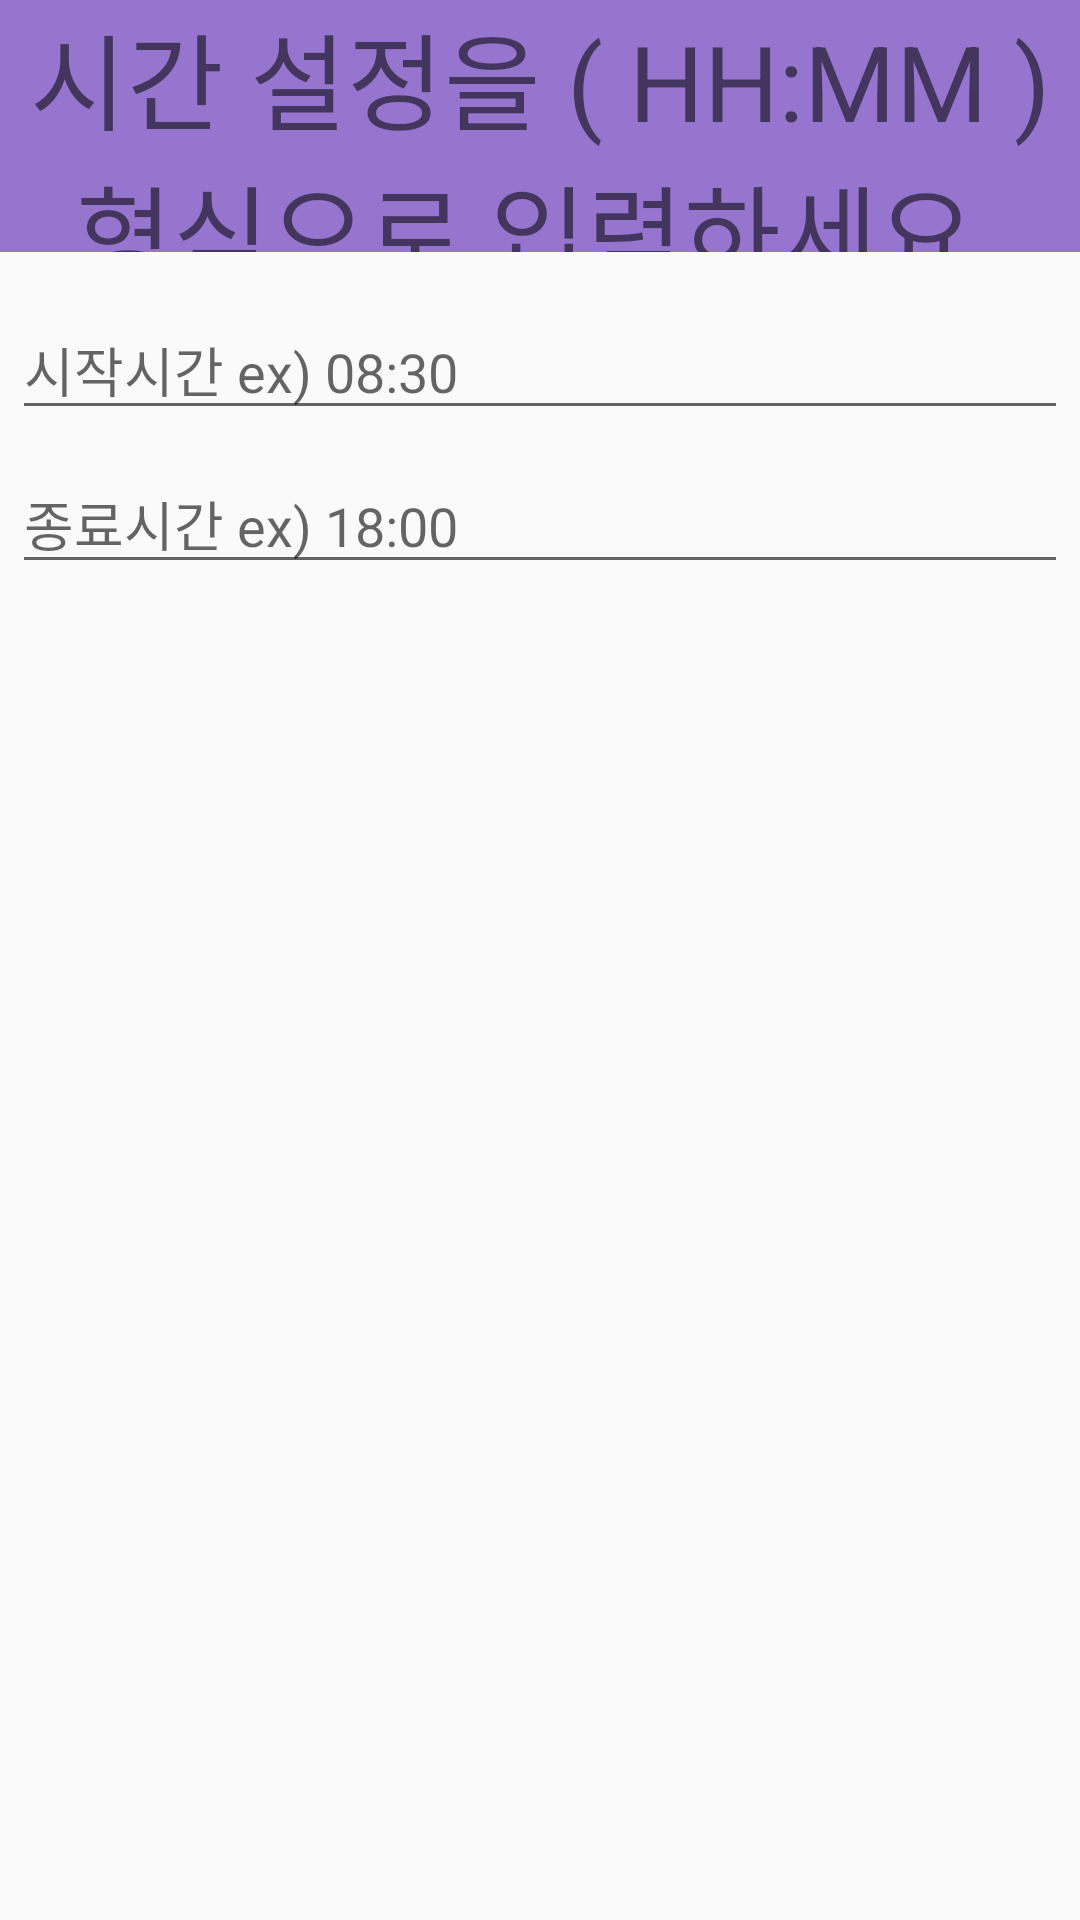

This screen was rendered from an Android layout file. Write that file and the resources it references.
<!-- AndroidManifest.xml: application theme AppTheme -->
<!-- res/layout/time_dialog_layout.xml -->
<?xml version="1.0" encoding="utf-8"?>
<LinearLayout xmlns:android="http://schemas.android.com/apk/res/android"
    android:orientation="vertical"
    android:layout_width="match_parent"
    android:layout_height="wrap_content">

    <TextView
        android:id="@+id/title"
        android:layout_width="match_parent"
        android:layout_height="84dp"
        android:text="시간 설정을 ( HH:MM ) 형식으로 입력하세요."
        android:gravity="center"
        android:textSize="35sp"
        android:background="#9575CD"/>

    <EditText
        android:id="@+id/opening_input"
        android:inputType="text"
        android:layout_width="match_parent"
        android:layout_height="wrap_content"
        android:layout_marginTop="16dp"
        android:layout_marginLeft="4dp"
        android:layout_marginRight="4dp"
        android:layout_marginBottom="4dp"
        android:hint="시작시간 ex) 08:30" />

    <EditText
        android:id="@+id/closing_input"
        android:inputType="text"
        android:layout_width="match_parent"
        android:layout_height="wrap_content"
        android:layout_marginTop="4dp"
        android:layout_marginLeft="4dp"
        android:layout_marginRight="4dp"
        android:layout_marginBottom="16dp"
        android:hint="종료시간 ex) 18:00"/>
</LinearLayout>
<!-- resources referenced by this layout -->
<resources>
  <style name="AppTheme" parent="Theme.AppCompat.Light.DarkActionBar">
          
          <item name="colorPrimary">@color/colorPrimary</item>
          <item name="colorPrimaryDark">@color/colorPrimaryDark</item>
          <item name="colorAccent">@color/colorAccent</item>
      </style>
  <color name="colorPrimary">#3F51B5</color>
  <color name="colorPrimaryDark">#303F9F</color>
  <color name="colorAccent">#FF4081</color>
</resources>
